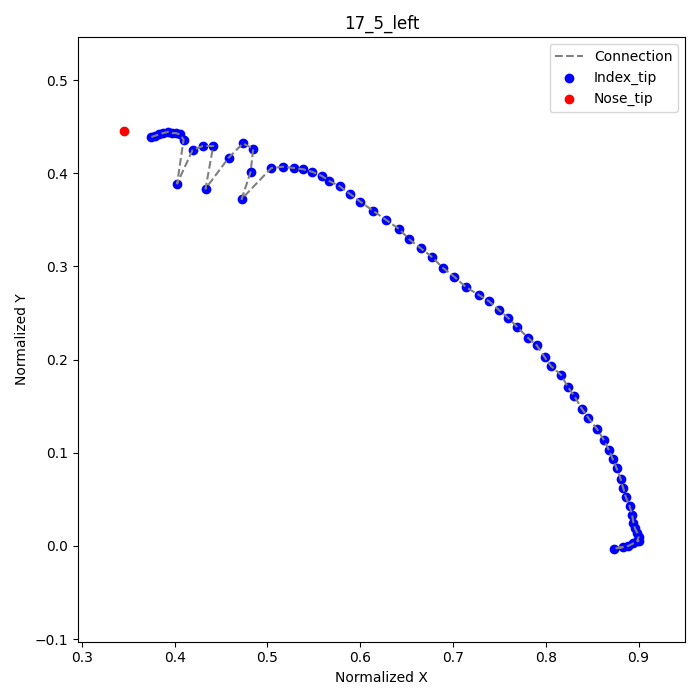

The table this chart was drawn from, first rows:
frame, index_tip_x, index_tip_y, nose_tip_x, nose_tip_y
2, 0.8833, -0.001389, 0.3458, 0.4458
3, 0.8736, -0.002778, , 
4, 0.8889, 0.0, , 
5, 0.8944, 0.002778, , 
6, 0.9, 0.005556, , 
7, 0.8986, 0.005556, , 
8, 0.9, 0.009722, , 
9, 0.8986, 0.01389, , 
10, 0.8958, 0.01944, , 
11, 0.8944, 0.025, , 
12, 0.8931, 0.03333, , 
13, 0.8903, 0.04306, , 
14, 0.8861, 0.05278, , 
15, 0.8833, 0.0625, , 
16, 0.8806, 0.07222, , 
17, 0.8764, 0.08333, , 
18, 0.8722, 0.09306, , 
19, 0.8681, 0.1028, , 
20, 0.8625, 0.1139, , 
21, 0.8556, 0.125, , 
22, 0.8458, 0.1375, , 
23, 0.8389, 0.1472, , 
24, 0.8306, 0.1611, , 
25, 0.8236, 0.1708, , 
26, 0.8167, 0.1833, , 
27, 0.8056, 0.1931, , 
28, 0.7986, 0.2028, , 
29, 0.7903, 0.2153, , 
30, 0.7806, 0.2236, , 
31, 0.7694, 0.2347, , 
32, 0.7597, 0.2444, , 
33, 0.75, 0.2528, , 
34, 0.7389, 0.2625, , 
35, 0.7278, 0.2694, , 
36, 0.7139, 0.2778, , 
37, 0.7014, 0.2889, , 
38, 0.6889, 0.2986, , 
39, 0.6778, 0.3097, , 
40, 0.6653, 0.3194, , 
41, 0.6528, 0.3292, , 
42, 0.6417, 0.3403, , 
43, 0.6278, 0.35, , 
44, 0.6139, 0.3597, , 
45, 0.6, 0.3694, , 
46, 0.5889, 0.3778, , 
47, 0.5778, 0.3861, , 
48, 0.5667, 0.3917, , 
49, 0.5583, 0.3972, , 
50, 0.5486, 0.4014, , 
51, 0.5389, 0.4042, , 
52, 0.5292, 0.4056, , 
53, 0.5167, 0.4069, , 
54, 0.5042, 0.4056, , 
55, 0.4722, 0.3722, , 
56, 0.4819, 0.4014, , 
57, 0.4847, 0.4264, , 
58, 0.4736, 0.4319, , 
59, 0.4583, 0.4167, , 
60, 0.4333, 0.3833, , 
61, 0.4417, 0.4292, , 
... 12 more rows
